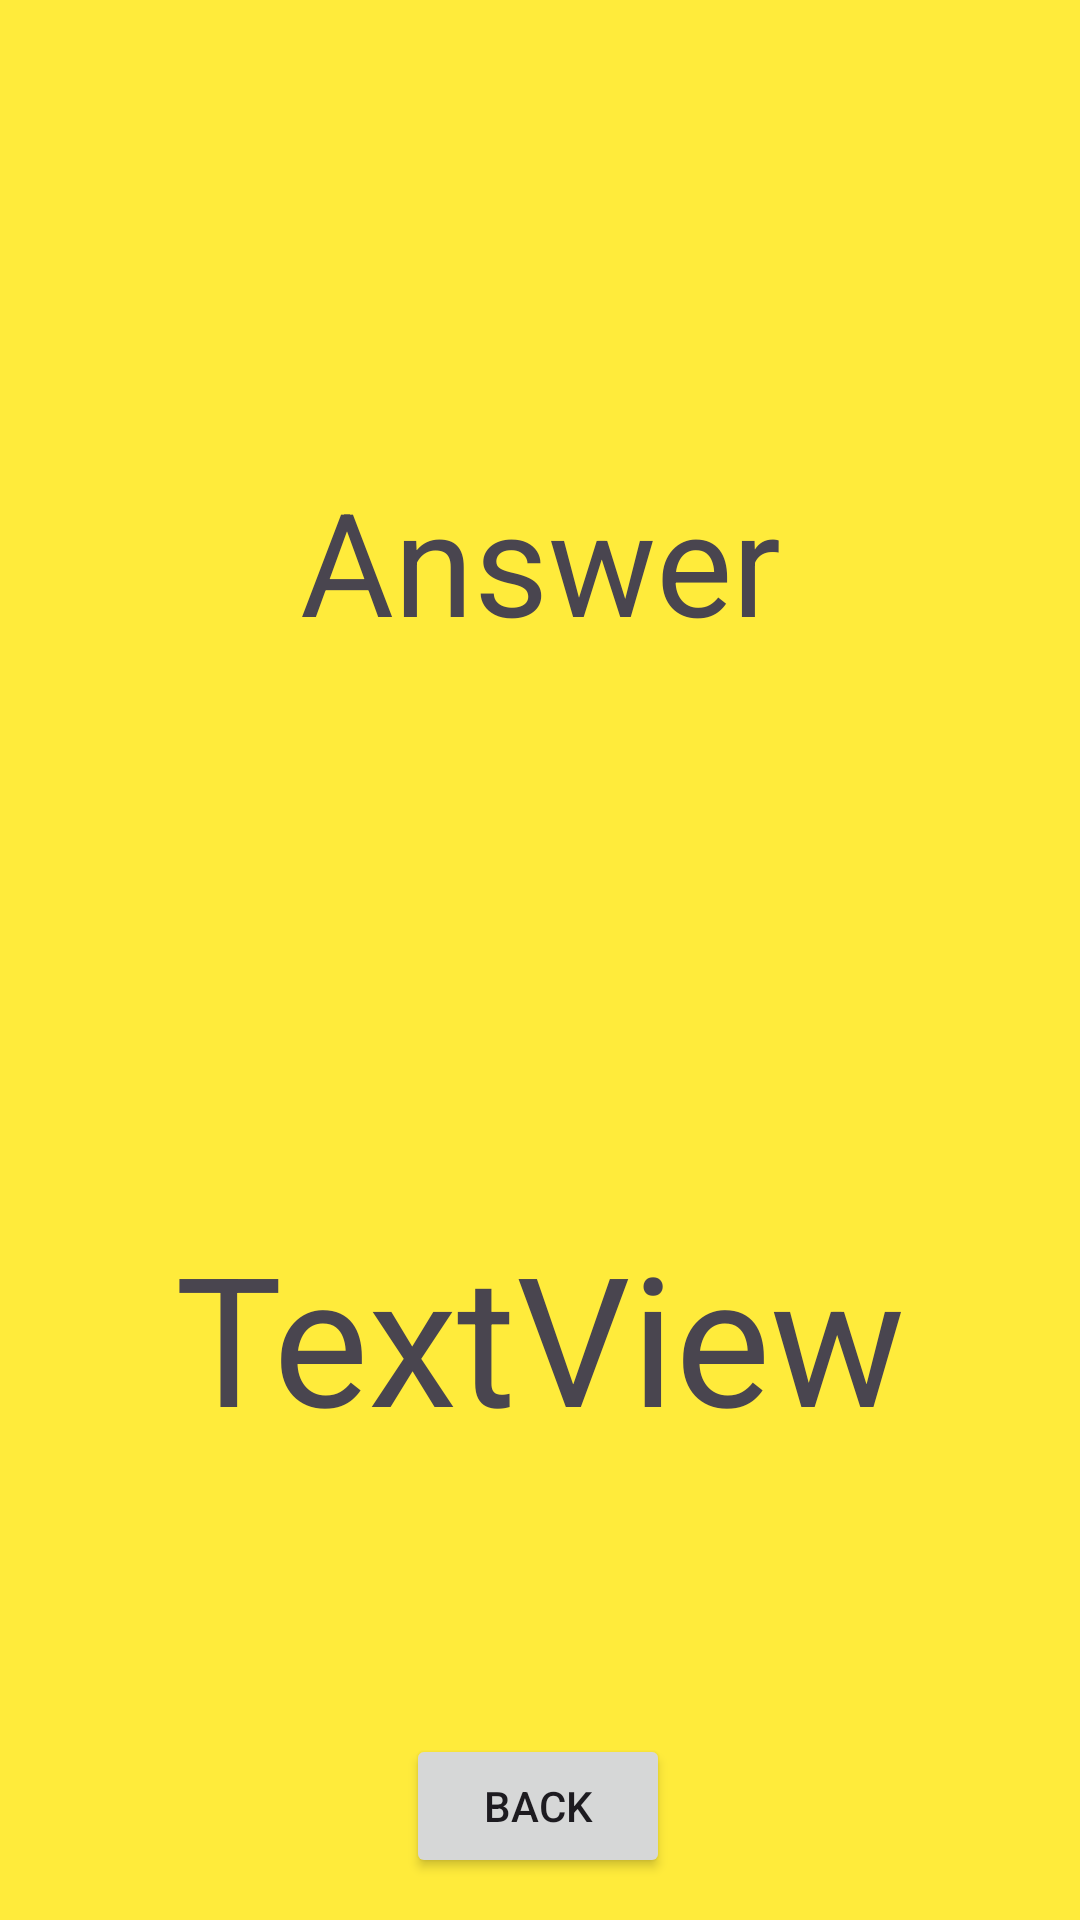

Android layout source for this screen:
<!-- AndroidManifest.xml: application theme Theme.TuteT -->
<!-- res/layout/answer_page.xml -->
<?xml version="1.0" encoding="utf-8"?>
<androidx.constraintlayout.widget.ConstraintLayout xmlns:android="http://schemas.android.com/apk/res/android"
    xmlns:app="http://schemas.android.com/apk/res-auto"
    xmlns:tools="http://schemas.android.com/tools"
    android:layout_width="match_parent"
    android:layout_height="match_parent"
    android:background="#FFEB3B">

    <TextView
        android:id="@+id/tvAnswer"
        android:layout_width="wrap_content"
        android:layout_height="wrap_content"
        android:layout_marginBottom="32dp"
        android:text="@string/answer"
        android:textSize="48sp"
        app:layout_constraintBottom_toTopOf="@+id/textView4"
        app:layout_constraintEnd_toEndOf="parent"
        app:layout_constraintStart_toStartOf="parent"
        app:layout_constraintTop_toTopOf="parent"
        app:layout_constraintVertical_bias="0.5" />

    <TextView
        android:id="@+id/textView4"
        android:layout_width="wrap_content"
        android:layout_height="wrap_content"
        android:text="TextView"
        android:textSize="60sp"
        app:layout_constraintBottom_toBottomOf="parent"
        app:layout_constraintEnd_toEndOf="parent"
        app:layout_constraintStart_toStartOf="parent"
        app:layout_constraintTop_toBottomOf="@+id/tvAnswer"
        app:layout_constraintVertical_bias="0.374" />

    <Button
        android:id="@+id/button"
        android:layout_width="wrap_content"
        android:layout_height="wrap_content"
        android:text="@string/btn_back"
        app:layout_constraintBottom_toBottomOf="parent"
        app:layout_constraintEnd_toEndOf="parent"
        app:layout_constraintHorizontal_bias="0.498"
        app:layout_constraintStart_toStartOf="parent"
        app:layout_constraintTop_toBottomOf="@+id/textView4"
        app:layout_constraintVertical_bias="0.87" />
</androidx.constraintlayout.widget.ConstraintLayout>
<!-- resources referenced by this layout -->
<resources>
  <string name="answer">Answer</string>
  <string name="btn_back">Back</string>
  <style name="Theme.TuteT" parent="Base.Theme.TuteT" />
  <style name="Base.Theme.TuteT" parent="Theme.Material3.DayNight.NoActionBar">
          
          
      </style>
</resources>
